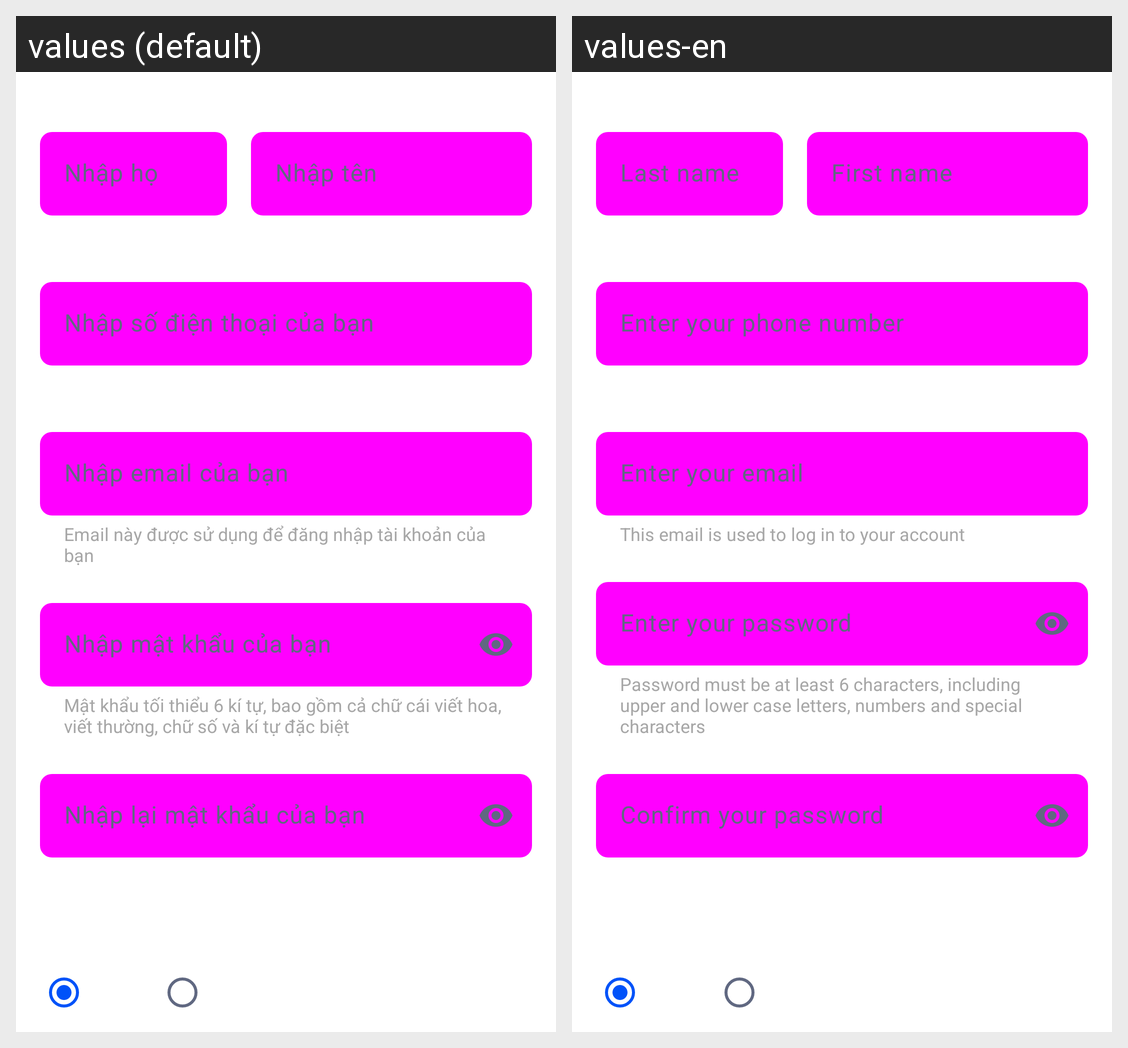

Strings drawn on this Android screen and how each of the app's shown locales translates them:
Android screen res/layout/activity_sign_up.xml rendered under 2 locales, left to right: values (default), values-en. Device: Nexus 5 (rendered at 1080×1920; each locale shown at half size, 540×960, under a caption strip naming it); theme Theme.Music_app.
Strings drawn on this screen, with the default value and each locale's value (text and hints the layout hard-codes, and strings that could not be matched under every locale, appear in the picture but are not listed):

hint_surname
  values: Nhập họ
  values-en: Last name

hint_firstname
  values: Nhập tên
  values-en: First name

hint_phone_number
  values: Nhập số điện thoại của bạn
  values-en: Enter your phone number

hint_email
  values: Nhập email của bạn
  values-en: Enter your email

helper_text_email
  values: Email này được sử dụng để đăng nhập tài khoản của bạn
  values-en: This email is used to log in to your account

hint_password
  values: Nhập mật khẩu của bạn
  values-en: Enter your password

helper_text_password
  values: Mật khẩu tối thiểu 6 kí tự, bao gồm cả chữ cái viết hoa, viết thường, chữ số và kí tự đặc biệt
  values-en: Password must be at least 6 characters, including upper and lower case letters, numbers and special characters

hint_retype_password
  values: Nhập lại mật khẩu của bạn
  values-en: Confirm your password
